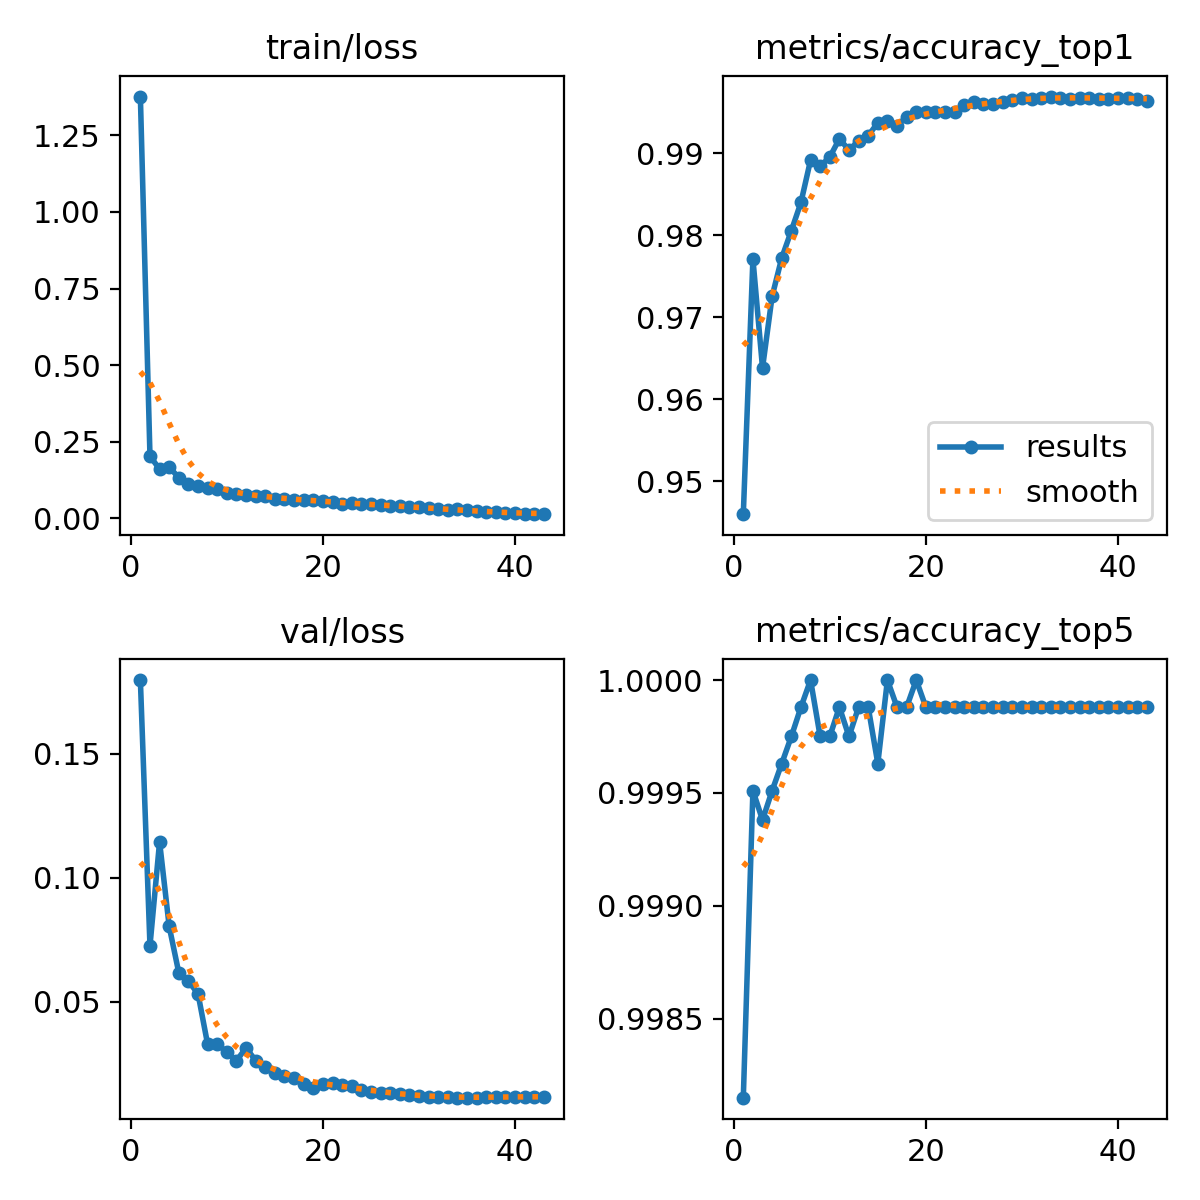

Values plotted in this chart, from the file beside it:
epoch, time, train/loss, metrics/accuracy_top1, metrics/accuracy_top5, val/loss, lr/pg0, lr/pg1, lr/pg2, lr/pg3, lr/pg4, lr/pg5, lr/pg6, lr/pg7
1, 278, 1.376, 0.946, 0.9981, 0.1797, 0.009992, 0.003331, 0.009992, 0.003331, 0.009992, 0.003331, 0.009992, 0.003331
2, 537, 0.2034, 0.9771, 0.9995, 0.07258, 0.0196, 0.006532, 0.0196, 0.006532, 0.0196, 0.006532, 0.0196, 0.006532
3, 788, 0.161, 0.9638, 0.9994, 0.1145, 0.0288, 0.009601, 0.0288, 0.009601, 0.0288, 0.009601, 0.0288, 0.009601
4, 1037, 0.1675, 0.9726, 0.9995, 0.08035, 0.02822, 0.009406, 0.02822, 0.009406, 0.02822, 0.009406, 0.02822, 0.009406
5, 1289, 0.1336, 0.9772, 0.9996, 0.06169, 0.02762, 0.009208, 0.02762, 0.009208, 0.02762, 0.009208, 0.02762, 0.009208
6, 1539, 0.1115, 0.9806, 0.9998, 0.0583, 0.02703, 0.00901, 0.02703, 0.00901, 0.02703, 0.00901, 0.02703, 0.00901
7, 1787, 0.1069, 0.984, 0.9999, 0.05324, 0.02644, 0.008812, 0.02644, 0.008812, 0.02644, 0.008812, 0.02644, 0.008812
8, 2036, 0.09978, 0.9892, 1, 0.03287, 0.02584, 0.008614, 0.02584, 0.008614, 0.02584, 0.008614, 0.02584, 0.008614
9, 2288, 0.09465, 0.9884, 0.9998, 0.03288, 0.02525, 0.008416, 0.02525, 0.008416, 0.02525, 0.008416, 0.02525, 0.008416
10, 2541, 0.08345, 0.9895, 0.9998, 0.02978, 0.02465, 0.008218, 0.02465, 0.008218, 0.02465, 0.008218, 0.02465, 0.008218
11, 2792, 0.08141, 0.9918, 0.9999, 0.02622, 0.02406, 0.00802, 0.02406, 0.00802, 0.02406, 0.00802, 0.02406, 0.00802
12, 3044, 0.07578, 0.9904, 0.9998, 0.03141, 0.02347, 0.007822, 0.02347, 0.007822, 0.02347, 0.007822, 0.02347, 0.007822
13, 3291, 0.07296, 0.9915, 0.9999, 0.02629, 0.02287, 0.007624, 0.02287, 0.007624, 0.02287, 0.007624, 0.02287, 0.007624
14, 3540, 0.07282, 0.9921, 0.9999, 0.02382, 0.02228, 0.007426, 0.02228, 0.007426, 0.02228, 0.007426, 0.02228, 0.007426
15, 3789, 0.06445, 0.9937, 0.9996, 0.02136, 0.02168, 0.007228, 0.02168, 0.007228, 0.02168, 0.007228, 0.02168, 0.007228
16, 4037, 0.0648, 0.994, 1, 0.02001, 0.02109, 0.00703, 0.02109, 0.00703, 0.02109, 0.00703, 0.02109, 0.00703
17, 4283, 0.06082, 0.9934, 0.9999, 0.01939, 0.0205, 0.006832, 0.0205, 0.006832, 0.0205, 0.006832, 0.0205, 0.006832
18, 4532, 0.05902, 0.9945, 0.9999, 0.0169, 0.0199, 0.006634, 0.0199, 0.006634, 0.0199, 0.006634, 0.0199, 0.006634
19, 4794, 0.06125, 0.9951, 1, 0.01514, 0.01931, 0.006436, 0.01931, 0.006436, 0.01931, 0.006436, 0.01931, 0.006436
20, 5046, 0.05777, 0.9951, 0.9999, 0.01674, 0.01871, 0.006238, 0.01871, 0.006238, 0.01871, 0.006238, 0.01871, 0.006238
21, 5294, 0.05293, 0.9951, 0.9999, 0.01725, 0.01812, 0.00604, 0.01812, 0.00604, 0.01812, 0.00604, 0.01812, 0.00604
22, 5542, 0.04807, 0.9951, 0.9999, 0.01646, 0.01753, 0.005842, 0.01753, 0.005842, 0.01753, 0.005842, 0.01753, 0.005842
23, 5787, 0.05095, 0.9951, 0.9999, 0.01619, 0.01693, 0.005644, 0.01693, 0.005644, 0.01693, 0.005644, 0.01693, 0.005644
24, 6035, 0.04627, 0.9959, 0.9999, 0.01449, 0.01634, 0.005446, 0.01634, 0.005446, 0.01634, 0.005446, 0.01634, 0.005446
25, 6287, 0.04677, 0.9963, 0.9999, 0.0136, 0.01574, 0.005248, 0.01574, 0.005248, 0.01574, 0.005248, 0.01574, 0.005248
26, 6539, 0.04546, 0.9961, 0.9999, 0.01337, 0.01515, 0.00505, 0.01515, 0.00505, 0.01515, 0.00505, 0.01515, 0.00505
27, 6789, 0.04, 0.9961, 0.9999, 0.01307, 0.01456, 0.004852, 0.01456, 0.004852, 0.01456, 0.004852, 0.01456, 0.004852
28, 7041, 0.04086, 0.9963, 0.9999, 0.01298, 0.01396, 0.004654, 0.01396, 0.004654, 0.01396, 0.004654, 0.01396, 0.004654
29, 7294, 0.03821, 0.9966, 0.9999, 0.01238, 0.01337, 0.004456, 0.01337, 0.004456, 0.01337, 0.004456, 0.01337, 0.004456
30, 7546, 0.03591, 0.9968, 0.9999, 0.01196, 0.01277, 0.004258, 0.01277, 0.004258, 0.01277, 0.004258, 0.01277, 0.004258
31, 7798, 0.03455, 0.9967, 0.9999, 0.01155, 0.01218, 0.00406, 0.01218, 0.00406, 0.01218, 0.00406, 0.01218, 0.00406
32, 8050, 0.03182, 0.9968, 0.9999, 0.01154, 0.01159, 0.003862, 0.01159, 0.003862, 0.01159, 0.003862, 0.01159, 0.003862
33, 8302, 0.02711, 0.9969, 0.9999, 0.01152, 0.01099, 0.003664, 0.01099, 0.003664, 0.01099, 0.003664, 0.01099, 0.003664
34, 8554, 0.02988, 0.9968, 0.9999, 0.01136, 0.0104, 0.003466, 0.0104, 0.003466, 0.0104, 0.003466, 0.0104, 0.003466
35, 8807, 0.02646, 0.9967, 0.9999, 0.01133, 0.009804, 0.003268, 0.009804, 0.003268, 0.009804, 0.003268, 0.009804, 0.003268
36, 9059, 0.02364, 0.9968, 0.9999, 0.01133, 0.00921, 0.00307, 0.00921, 0.00307, 0.00921, 0.00307, 0.00921, 0.00307
37, 9306, 0.02201, 0.9968, 0.9999, 0.01142, 0.008616, 0.002872, 0.008616, 0.002872, 0.008616, 0.002872, 0.008616, 0.002872
38, 9553, 0.02113, 0.9967, 0.9999, 0.01155, 0.008022, 0.002674, 0.008022, 0.002674, 0.008022, 0.002674, 0.008022, 0.002674
39, 9804, 0.01867, 0.9967, 0.9999, 0.01171, 0.007428, 0.002476, 0.007428, 0.002476, 0.007428, 0.002476, 0.007428, 0.002476
40, 10054, 0.01752, 0.9968, 0.9999, 0.01178, 0.006834, 0.002278, 0.006834, 0.002278, 0.006834, 0.002278, 0.006834, 0.002278
41, 10299, 0.01585, 0.9968, 0.9999, 0.01176, 0.00624, 0.00208, 0.00624, 0.00208, 0.00624, 0.00208, 0.00624, 0.00208
42, 10543, 0.01521, 0.9967, 0.9999, 0.01169, 0.005646, 0.001882, 0.005646, 0.001882, 0.005646, 0.001882, 0.005646, 0.001882
43, 10779, 0.01409, 0.9964, 0.9999, 0.01166, 0.005052, 0.001684, 0.005052, 0.001684, 0.005052, 0.001684, 0.005052, 0.001684
